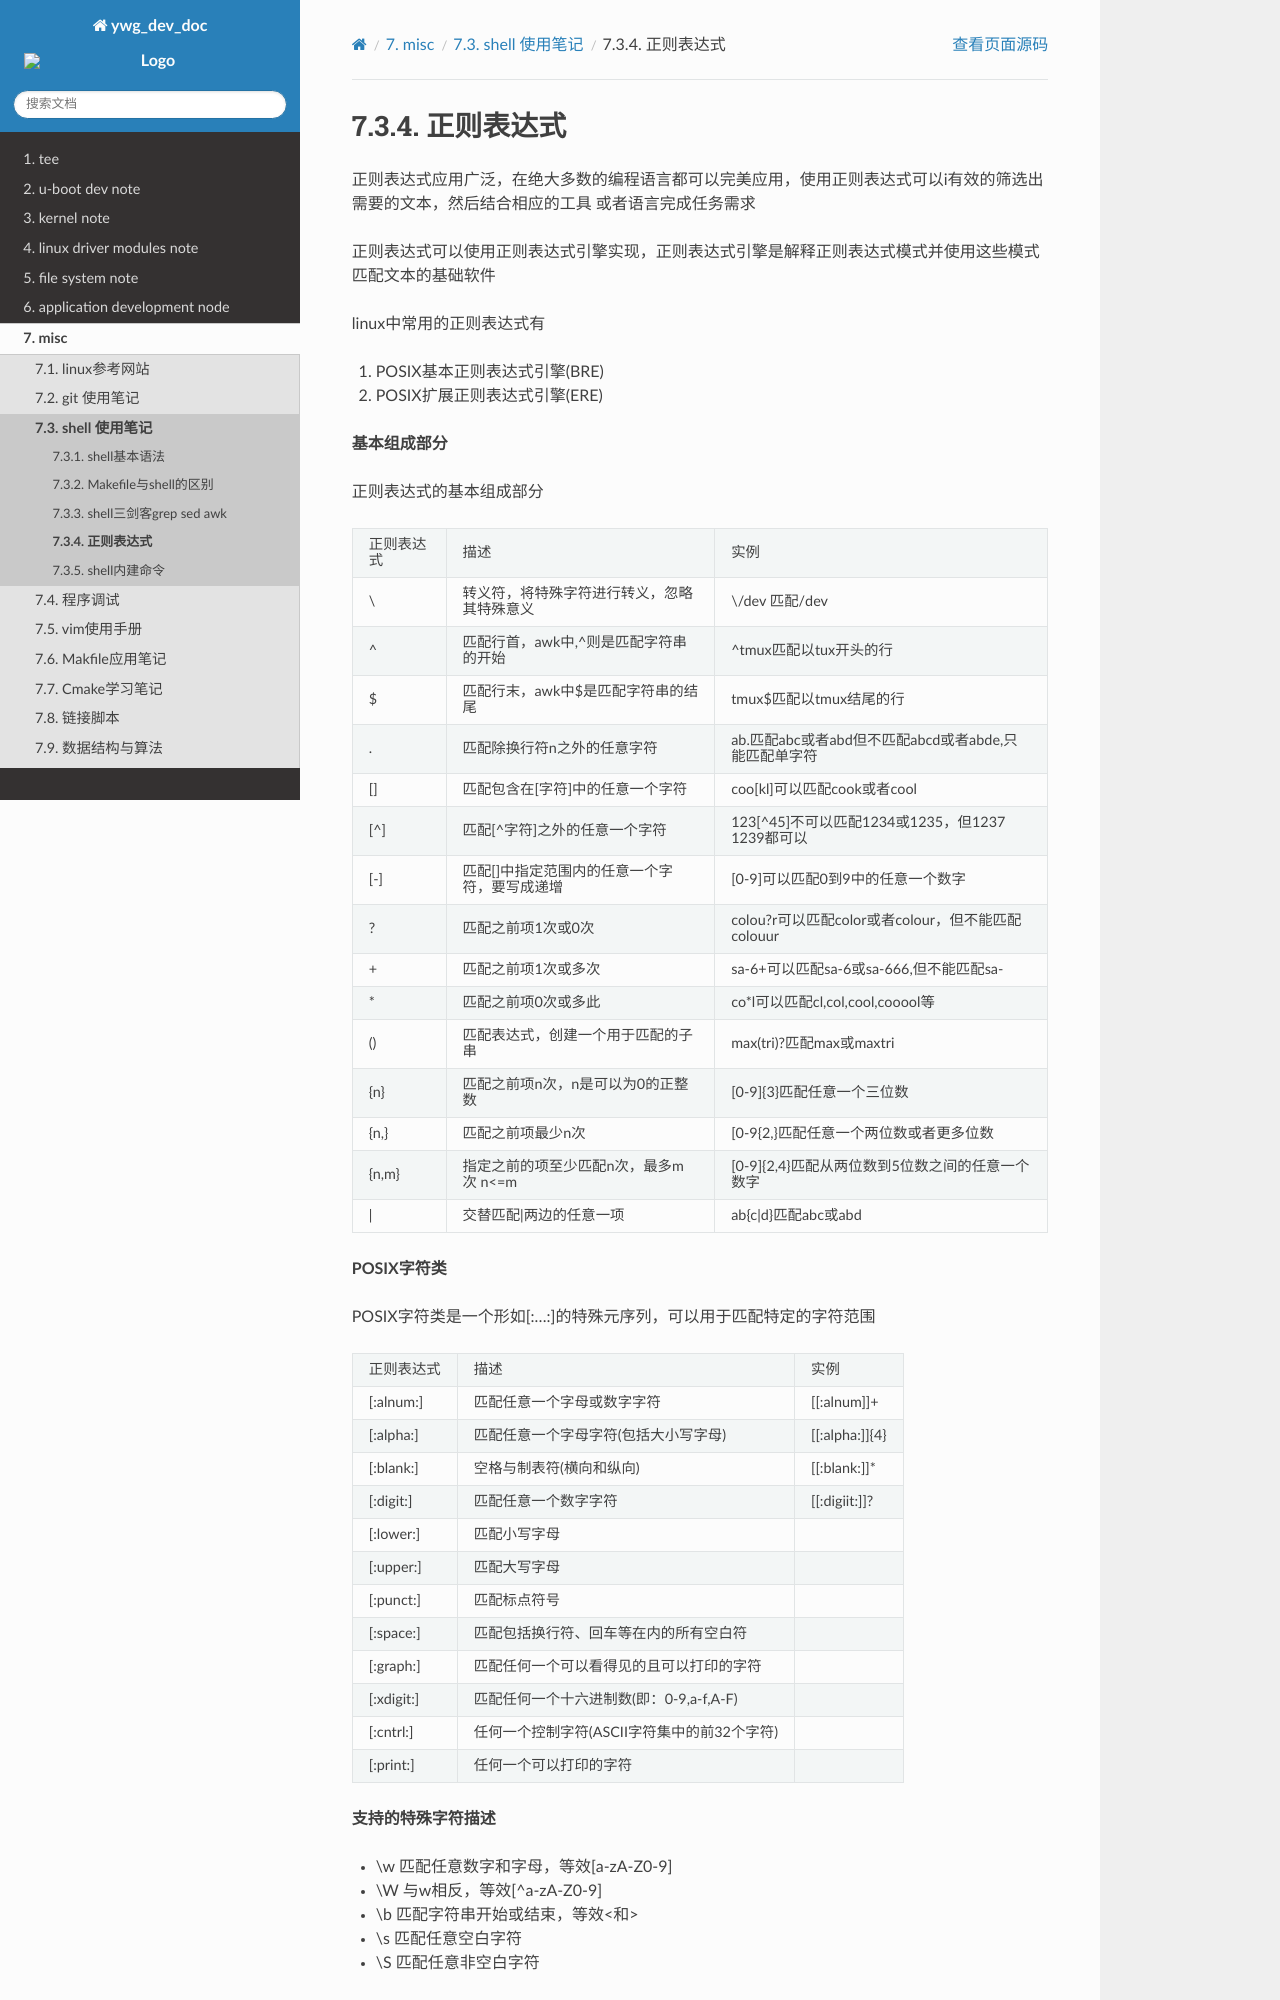

repository: hkdywg/doc_development · page: misc/shell/regular_expression.html · generator: sphinx

正则表达式
=============

正则表达式应用广泛，在绝大多数的编程语言都可以完美应用，使用正则表达式可以i有效的筛选出需要的文本，然后结合相应的工具
或者语言完成任务需求

正则表达式可以使用正则表达式引擎实现，正则表达式引擎是解释正则表达式模式并使用这些模式匹配文本的基础软件

linux中常用的正则表达式有

1. POSIX基本正则表达式引擎(BRE)

2. POSIX扩展正则表达式引擎(ERE)


**基本组成部分**

正则表达式的基本组成部分
